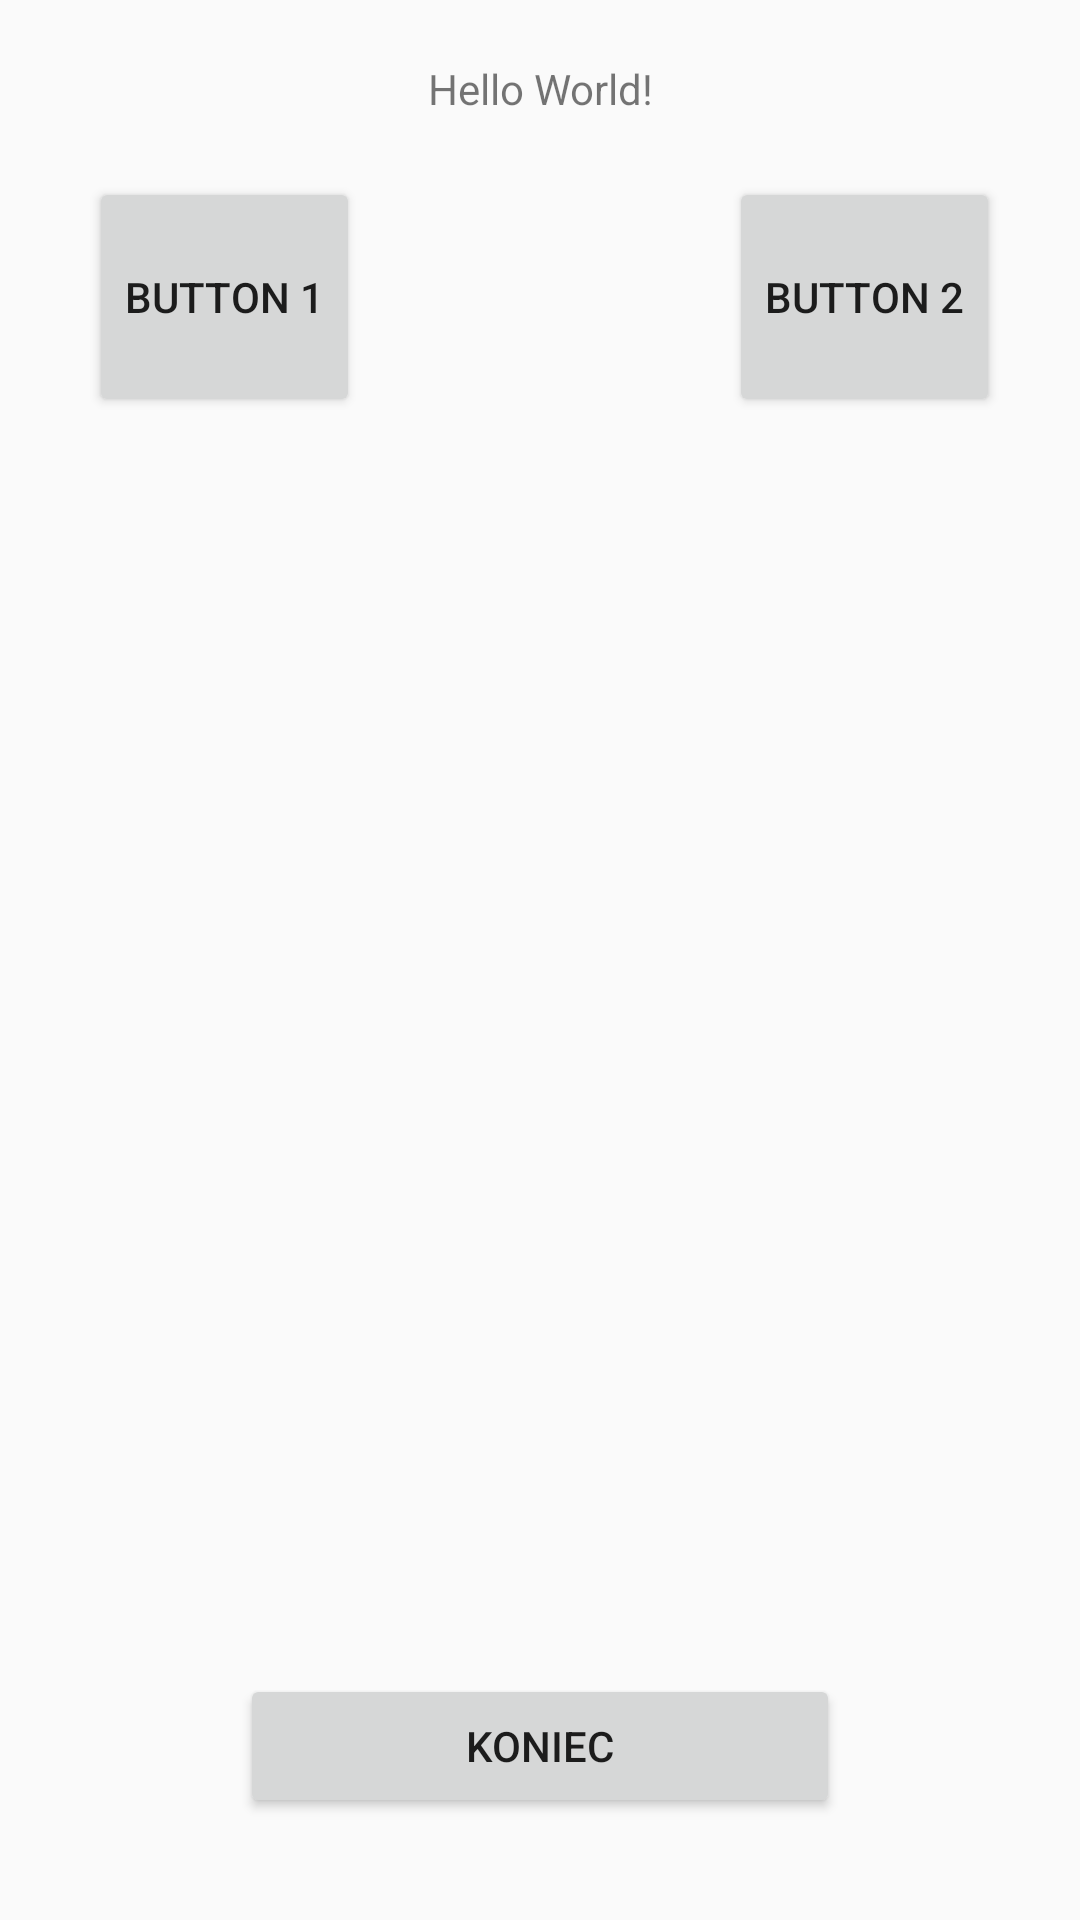

Write the Android layout XML for this screen, with the resource values it uses.
<!-- AndroidManifest.xml: application theme AppTheme -->
<!-- res/layout/activity_main.xml -->
<?xml version="1.0" encoding="utf-8"?>
<LinearLayout xmlns:android="http://schemas.android.com/apk/res/android"
    xmlns:tools="http://schemas.android.com/tools"
    android:layout_width="match_parent"
    android:layout_height="match_parent"
    android:paddingBottom="@dimen/activity_vertical_margin"
    android:paddingLeft="@dimen/activity_horizontal_margin"
    android:paddingRight="@dimen/activity_horizontal_margin"
    android:paddingTop="@dimen/activity_vertical_margin"

    tools:context="pl.com.kgtech.ir_remote_control.MainActivity"
    android:orientation="vertical">

    <TextView
        android:layout_width="match_parent"
        android:layout_height="wrap_content"
        android:text="Hello World!"
        android:gravity="center"
        android:padding="20dp" />

    <RelativeLayout
        android:layout_width="match_parent"
        android:layout_height="match_parent">

        <Button
            android:layout_width="wrap_content"
            android:layout_height="80dp"
            android:text="Button 1"
            android:id="@+id/button1"
            android:layout_marginStart="30dp"
            android:layout_alignParentTop="true"
            android:layout_alignParentStart="true"
            android:onClick="onButton1Click"/>

        <Button
            android:layout_width="wrap_content"
            android:layout_height="80dp"
            android:text="Button 2"
            android:id="@+id/button2"
            android:layout_alignTop="@+id/button1"
            android:layout_alignParentEnd="true"
            android:layout_marginEnd="27dp"
            android:onClick="onButton2Click"/>

        <Button
            android:layout_width="200dp"
            android:layout_height="wrap_content"
            android:text="Koniec"
            android:id="@+id/button_End"
            android:layout_alignParentBottom="true"
            android:layout_marginBottom="34dp"
            android:layout_centerHorizontal="true"
            android:onClick="onEndClick"/>

    </RelativeLayout>


</LinearLayout>
<!-- resources referenced by this layout -->
<resources>
  <style name="AppTheme" parent="Theme.AppCompat.Light.DarkActionBar">
          
          <item name="colorPrimary">@color/colorPrimary</item>
          <item name="colorPrimaryDark">@color/colorPrimaryDark</item>
          <item name="colorAccent">@color/colorAccent</item>
      </style>
  <!-- not gathered from this repository: default colours our renderer supplied (Android Studio template values) -->
  <color name="colorPrimary">#FF6200EE</color>
  <color name="colorPrimaryDark">#FF3700B3</color>
  <color name="colorAccent">#FF03DAC5</color>
</resources>
